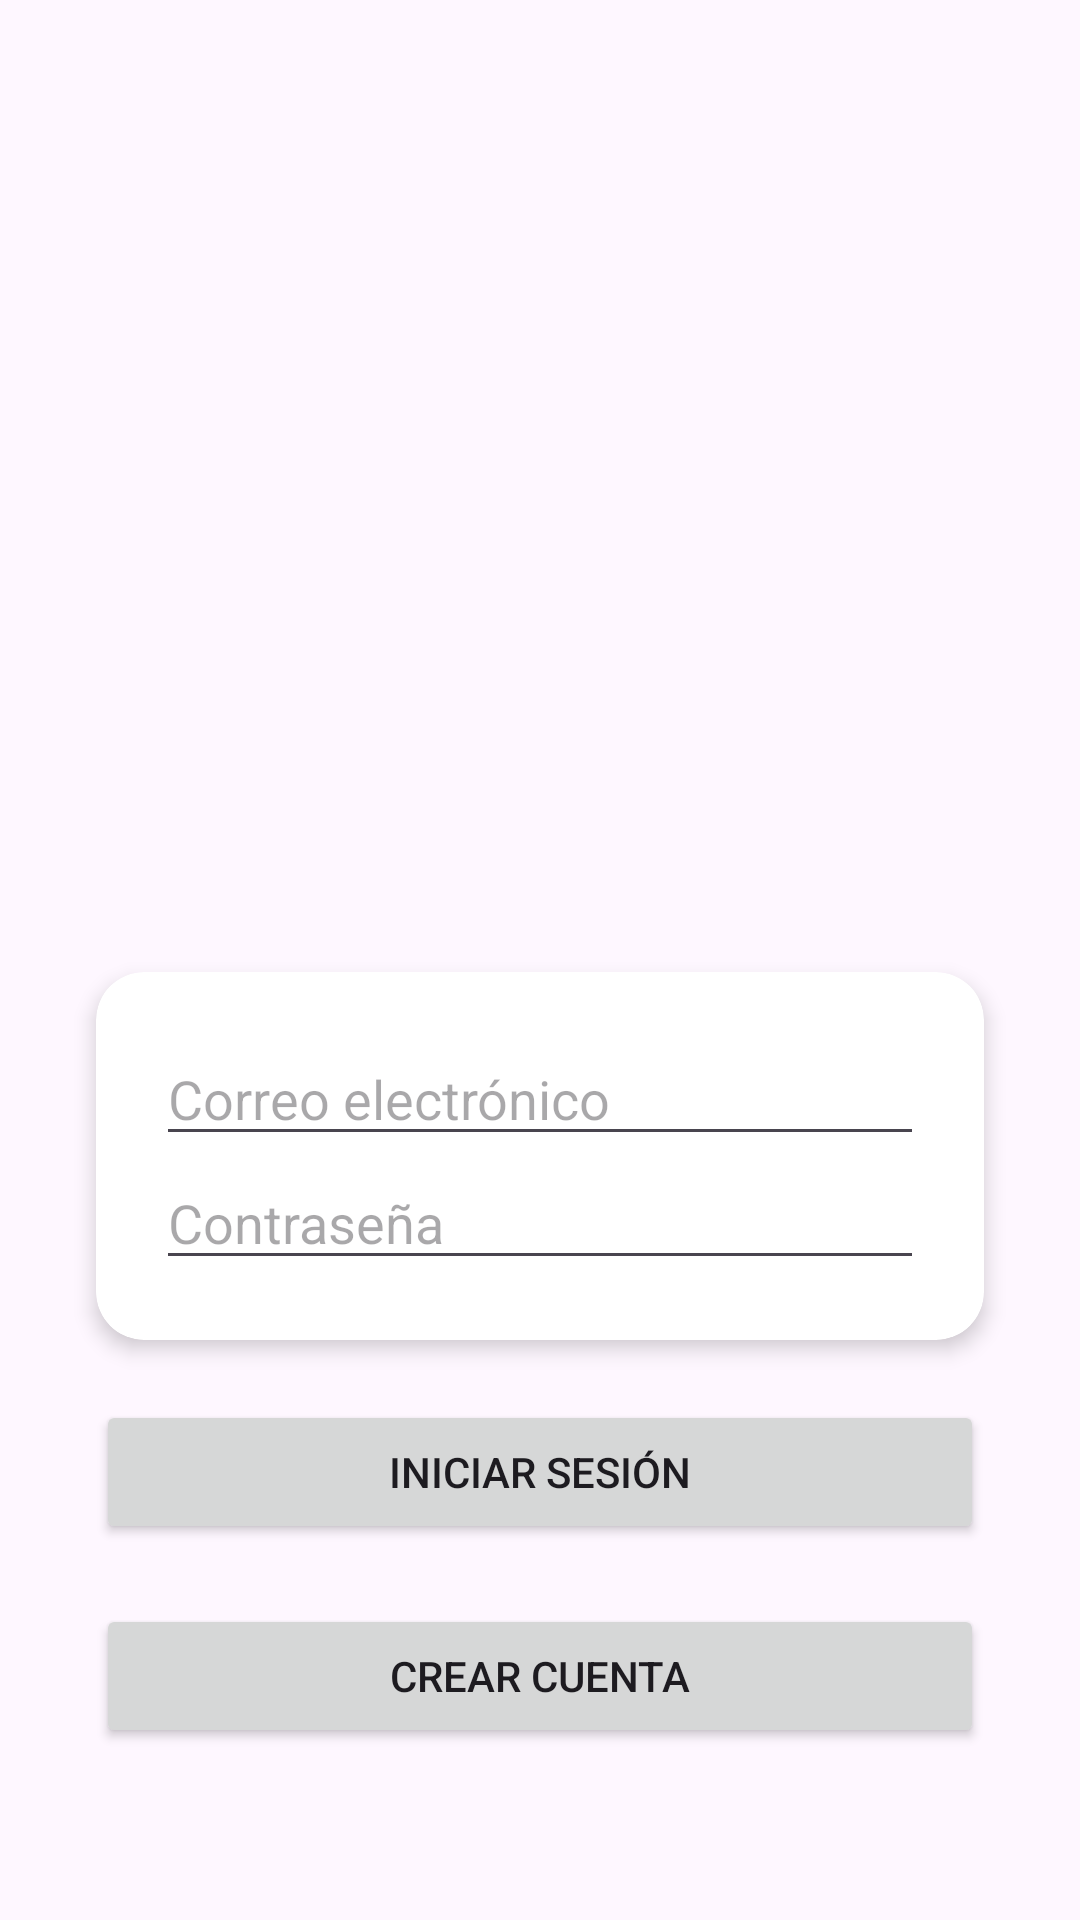

Write the Android layout XML for this screen, with the resource values it uses.
<!-- AndroidManifest.xml: application theme Theme.ACI_App -->
<!-- res/layout/inicio_sesion.xml -->
<?xml version="1.0" encoding="utf-8"?>
<androidx.constraintlayout.widget.ConstraintLayout
    xmlns:android="http://schemas.android.com/apk/res/android"
    xmlns:tools="http://schemas.android.com/tools"
    xmlns:app="http://schemas.android.com/apk/res-auto"
    android:layout_width="match_parent"
    android:layout_height="match_parent"
    android:id="@+id/main"
    tools:context=".HomeActivity">

    <ImageView
        android:id="@+id/iniciosesion"
        android:layout_width="350dp"
        android:layout_height="140dp"
        android:layout_marginTop="160dp"
        android:contentDescription="@string/inicio_ses"
        android:scaleType="fitCenter"
        android:src="@drawable/logo"
        app:layout_constraintEnd_toEndOf="parent"
        app:layout_constraintHorizontal_bias="0.491"
        app:layout_constraintStart_toStartOf="parent"
        app:layout_constraintTop_toTopOf="parent" />

    <androidx.cardview.widget.CardView
        android:id="@+id/cardInicioSesion"
        android:layout_width="0dp"
        android:layout_height="wrap_content"
        android:layout_marginStart="32dp"
        android:layout_marginEnd="32dp"
        android:layout_marginTop="24dp"
        app:cardCornerRadius="16dp"
        app:cardElevation="4dp"
        app:layout_constraintTop_toBottomOf="@id/iniciosesion"
        app:layout_constraintStart_toStartOf="parent"
        app:layout_constraintEnd_toEndOf="parent">

        <LinearLayout
            android:layout_width="match_parent"
            android:layout_height="wrap_content"
            android:orientation="vertical"
            android:padding="20dp">


            <EditText
                android:id="@+id/inicio_email"
                android:layout_width="match_parent"
                android:layout_height="wrap_content"
                android:hint="@string/email_sesion"
                android:inputType="textEmailAddress"
                android:autofillHints="emailAddress" />

            <EditText
                android:id="@+id/inicio_contrasena"
                android:layout_width="match_parent"
                android:layout_height="wrap_content"
                android:hint="Contraseña"
                android:inputType="textPassword"
                android:autofillHints="password" />
        </LinearLayout>
    </androidx.cardview.widget.CardView>

    <Button
        android:id="@+id/boton_inicioses"
        android:layout_width="0dp"
        android:layout_height="wrap_content"
        android:layout_marginStart="32dp"
        android:layout_marginEnd="32dp"
        android:layout_marginTop="20dp"
        android:text="Iniciar sesión"
        app:layout_constraintTop_toBottomOf="@id/cardInicioSesion"
        app:layout_constraintStart_toStartOf="parent"
        app:layout_constraintEnd_toEndOf="parent"/>

    <Button
        android:id="@+id/boton_crearcuenta"
        android:layout_width="0dp"
        android:layout_height="wrap_content"
        android:layout_marginStart="32dp"
        android:layout_marginEnd="32dp"
        android:layout_marginTop="20dp"
        android:text="Crear cuenta"
        app:layout_constraintTop_toBottomOf="@id/boton_inicioses"
        app:layout_constraintStart_toStartOf="parent"
        app:layout_constraintEnd_toEndOf="parent"/>

</androidx.constraintlayout.widget.ConstraintLayout>
<!-- resources referenced by this layout -->
<resources>
  <string name="email_sesion">Correo electrónico</string>
  <string name="inicio_ses">Iniciar sesión</string>
  <style name="Theme.ACI_App" parent="Base.Theme.ACI_App" />
  <style name="Base.Theme.ACI_App" parent="Theme.Material3.DayNight.NoActionBar">
          
          
      </style>
</resources>
